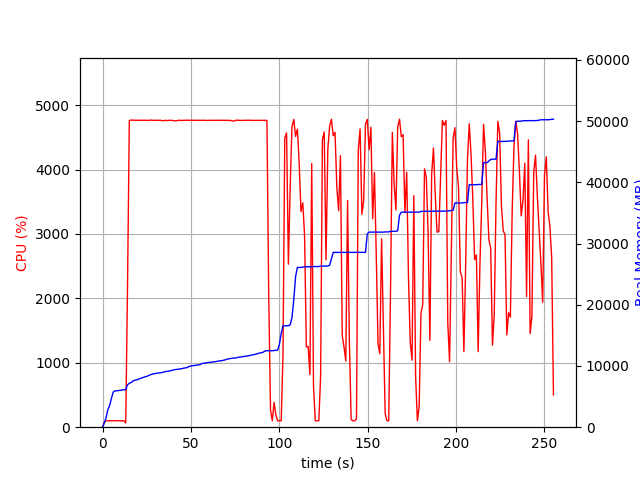

The data file committed next to this chart (first rows):
elapsed_time, nproc, cpu, mem_real, mem_virtual
4.291534423828125e-05, 1, 0.0, 8.57, 3186
1.007, 1, 74.5, 691.6, 1795
2.014, 1, 99.3, 1586, 2747
3.023, 1, 100.2, 2878, 4099
4.03, 1, 100.2, 3568, 5821
5.039, 1, 100.2, 4708, 7725
6.047, 1, 98.2, 5738, 7725
7.054, 1, 102.3, 5938, 7853
8.061, 1, 100.2, 5940, 7853
9.072, 1, 99.9, 5998, 8013
10.08, 1, 100.1, 6006, 8013
11.09, 1, 99.0, 6094, 8025
12.1, 1, 102.0, 6122, 8025
13.11, 1, 65.3, 6124, 8025
14.12, 1, 2142, 6924, 12161
15.15, 1, 4761, 7164, 12388
16.18, 1, 4767, 7299, 12538
17.2, 1, 4766, 7530, 12797
18.23, 1, 4764, 7661, 12943
19.25, 1, 4764, 7736, 13010
20.28, 1, 4764, 7846, 13131
21.3, 1, 4766, 7936, 13243
22.33, 1, 4765, 8057, 13407
23.35, 1, 4764, 8160, 13508
24.38, 1, 4764, 8252, 13588
25.4, 1, 4765, 8339, 13699
26.43, 1, 4763, 8495, 13857
27.45, 1, 4768, 8601, 13964
28.48, 1, 4764, 8695, 14068
29.5, 1, 4764, 8756, 14143
30.53, 1, 4765, 8803, 14208
31.55, 1, 4764, 8850, 14235
32.58, 1, 4764, 8885, 14292
33.6, 1, 4761, 8923, 14329
34.63, 1, 4755, 9021, 14439
35.65, 1, 4766, 9094, 14542
36.68, 1, 4759, 9120, 14566
37.7, 1, 4764, 9166, 14610
38.73, 1, 4764, 9240, 14678
39.75, 1, 4761, 9312, 14756
40.78, 1, 4755, 9396, 14840
41.8, 1, 4756, 9436, 14864
42.83, 1, 4763, 9488, 14932
43.85, 1, 4765, 9530, 14954
44.88, 1, 4762, 9554, 14986
45.9, 1, 4764, 9639, 15100
46.93, 1, 4765, 9687, 15112
47.95, 1, 4764, 9741, 15178
48.98, 1, 4763, 9939, 15366
50, 1, 4763, 9967, 15422
51.03, 1, 4765, 10053, 15494
52.05, 1, 4764, 10079, 15553
53.08, 1, 4763, 10133, 15625
54.1, 1, 4762, 10186, 15689
55.13, 1, 4764, 10212, 15689
56.15, 1, 4764, 10386, 15869
57.18, 1, 4765, 10452, 15959
58.21, 1, 4764, 10485, 16010
59.23, 1, 4761, 10545, 16050
60.26, 1, 4765, 10575, 16070
... 192 more rows
